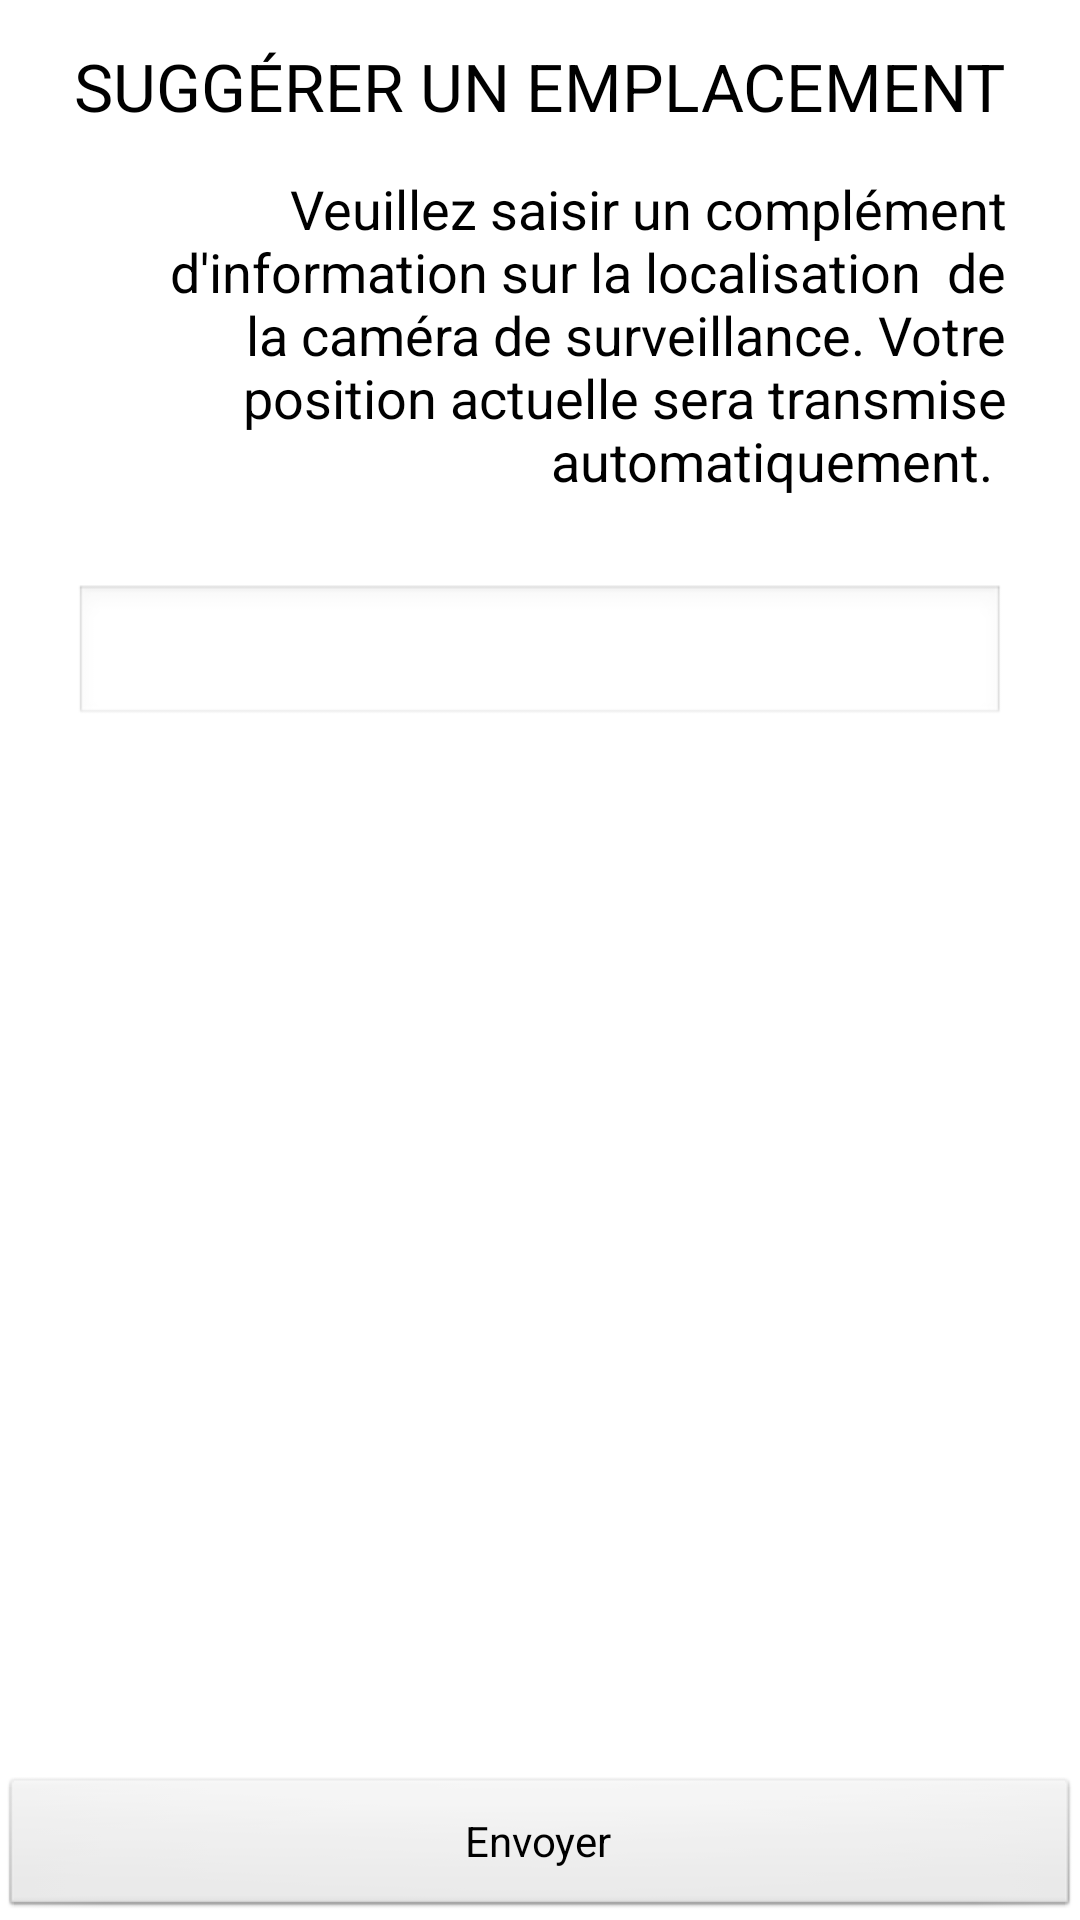

Here is an Android app screen rendered from its layout file. Give the layout XML and the strings, colors and styles it references.
<!-- AndroidManifest.xml: application theme AppTheme -->
<!-- res/layout/activity_submit_app.xml -->
<RelativeLayout xmlns:android="http://schemas.android.com/apk/res/android"
    xmlns:tools="http://schemas.android.com/tools"
    android:layout_width="match_parent"
    android:layout_height="match_parent"
    android:gravity="center" >

    <Button
        android:id="@+id/button1"
        android:layout_width="wrap_content"
        android:layout_height="wrap_content"
        android:layout_alignParentBottom="true"
        android:layout_alignParentLeft="true"
        android:layout_alignParentRight="true"
        android:text="Envoyer" />

    <TextView
        android:id="@+id/textView1"
        android:layout_width="wrap_content"
        android:layout_height="wrap_content"
        android:layout_alignParentTop="true"
        android:layout_centerHorizontal="true"
        android:layout_marginTop="14dp"
        android:text="SUGGÉRER UN EMPLACEMENT"
        android:textAppearance="?android:attr/textAppearanceLarge" />

    <TextView
        android:id="@+id/textView2"
        android:layout_width="wrap_content"
        android:layout_height="wrap_content"
        android:layout_alignLeft="@+id/textView1"
        android:layout_alignRight="@+id/textView1"
        android:layout_below="@+id/textView1"
        android:layout_marginTop="14dp"
        android:gravity="right"
        android:text="Veuillez saisir un complément d&apos;information sur la localisation  de la caméra de surveillance. Votre position actuelle sera transmise automatiquement. "
        android:textAppearance="?android:attr/textAppearanceMedium" />

    <EditText
        android:id="@+id/editText3"
        android:layout_width="wrap_content"
        android:layout_height="wrap_content"
        android:layout_alignLeft="@+id/textView2"
        android:layout_alignRight="@+id/textView2"
        android:layout_below="@+id/textView2"
        android:layout_marginTop="29dp"
        android:ems="10"
        android:gravity="right"
        android:inputType="textMultiLine" />

</RelativeLayout>
<!-- resources referenced by this layout -->
<resources>
  <style name="AppTheme" parent="android:Theme.Light" />
</resources>
